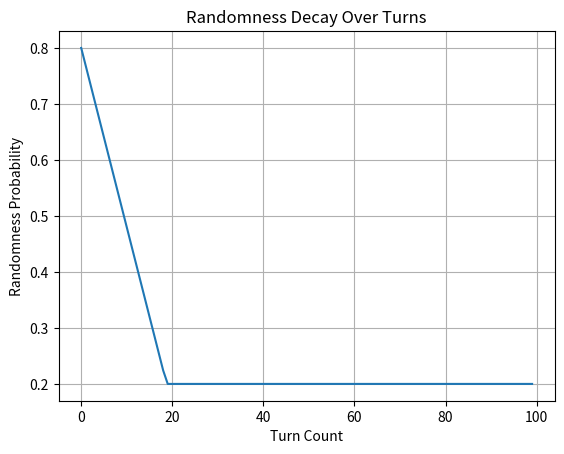

This chart was generated by the following Python code:
import matplotlib.pyplot as plt

# Set parameters
max_turns = 25
turns = list(range(0, 100))  # simulate up to 120 turns
randomness = []

for turn in turns:
    prob = max(0.2, 0.8 * (1 - turn / max_turns))
    randomness.append(prob)

# Plotting
plt.plot(turns, randomness)
plt.xlabel('Turn Count')
plt.ylabel('Randomness Probability')
plt.title('Randomness Decay Over Turns')
plt.grid(True)
plt.show()
